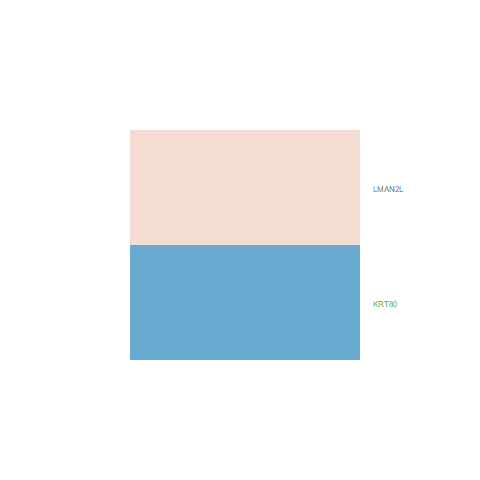

Values plotted in this chart, from the file beside it:
logFC, AveExpr, t, P.Value, adj.P.Val, B
0.2502, 7.115, 2.605, 0.02049, 0.2212, -3.601
-1.491, 0.8704, -4.85, 0.0002412, 0.02934, -0.1336
